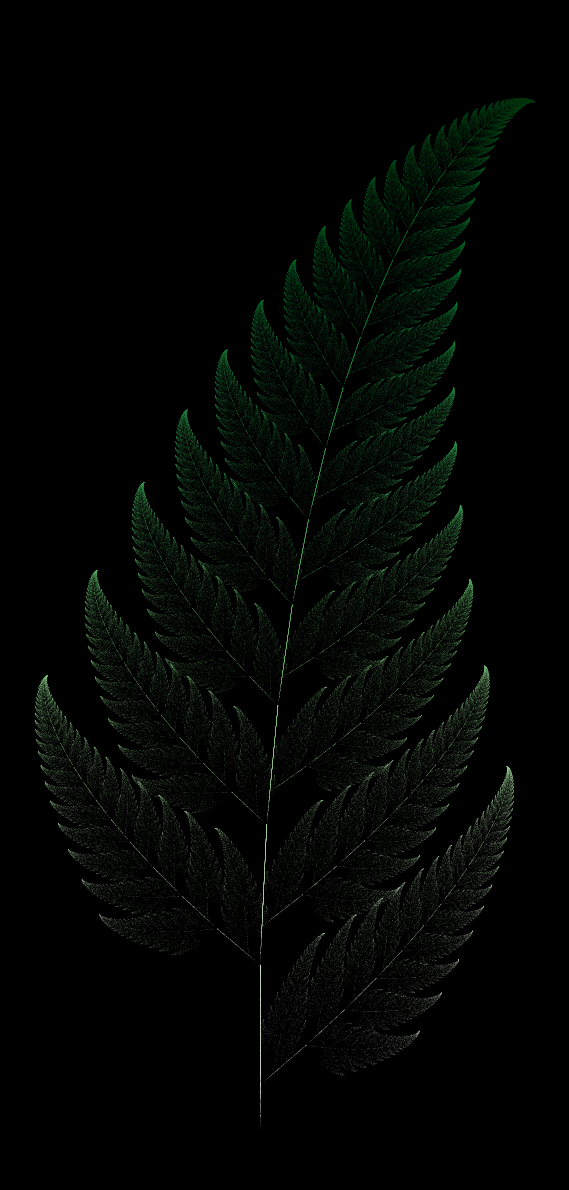

Python code for this plot:
"""Barnsley Fern fractal generator using IFS (Iterated Function System)."""
import numpy as np
import matplotlib.pyplot as plt


# IFS coefficients: (a, b, c, d, e, f, probability)
BARNSLEY_IFS = [
    (0.00,  0.00,  0.00,  0.16, 0.00, 0.00, 0.01),  # stem
    (0.85,  0.04, -0.04,  0.85, 0.00, 1.60, 0.85),  # small leaflet
    (0.20, -0.26,  0.23,  0.22, 0.00, 1.60, 0.07),  # large left leaflet
    (-0.15, 0.28,  0.26,  0.24, 0.00, 0.44, 0.07),  # large right leaflet
]


def barnsley_fern(n_points=500_000):
    x, y = 0.0, 0.0
    xs, ys = [], []
    probs = [t[6] for t in BARNSLEY_IFS]
    cumprobs = np.cumsum(probs)

    for _ in range(n_points):
        r = np.random.random()
        idx = np.searchsorted(cumprobs, r)
        a, b, c, d, e, f, _ = BARNSLEY_IFS[idx]
        x, y = a * x + b * y + e, c * x + d * y + f
        xs.append(x)
        ys.append(y)

    return np.array(xs), np.array(ys)


def main():
    print("Generating Barnsley Fern...")
    xs, ys = barnsley_fern()

    fig, ax = plt.subplots(figsize=(8, 12), dpi=100)
    ax.scatter(xs, ys, s=0.05, c=ys, cmap="Greens", linewidths=0, alpha=0.8)
    ax.set_aspect("equal")
    ax.set_title("Barnsley Fern", fontsize=18, pad=12)
    ax.axis("off")
    fig.patch.set_facecolor("black")
    ax.set_facecolor("black")
    plt.tight_layout()
    plt.savefig("barnsley_fern.png", dpi=150, bbox_inches="tight",
                facecolor=fig.get_facecolor())
    print("Saved: barnsley_fern.png")


if __name__ == "__main__":
    main()
